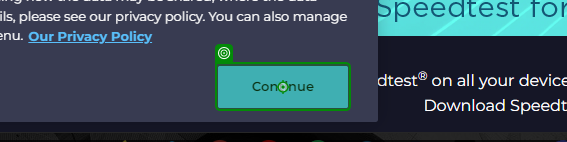
Workflow: Test_2

Step 1: click on the button 'onetrust-accept-btn-handler' in window 'Speedtest by Ookla - The Global Broadband Speed Test' (chrome.exe)

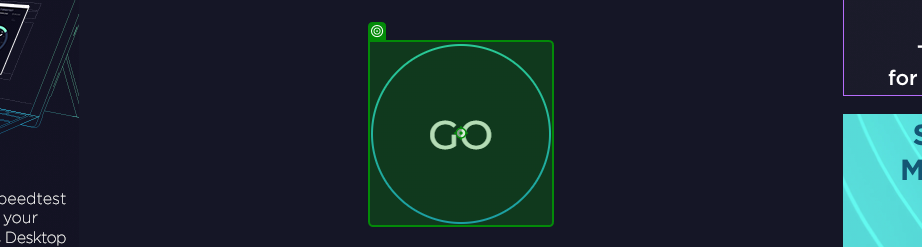
Step 2: click on the element in window 'Speedtest by Ookla - The Global Broadband Speed Test' (chrome.exe)

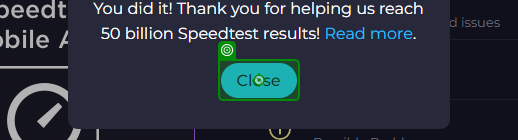
Step 3: click on the button in window 'Speedtest by Ookla - The Global Broadband Speed Test' (chrome.exe)

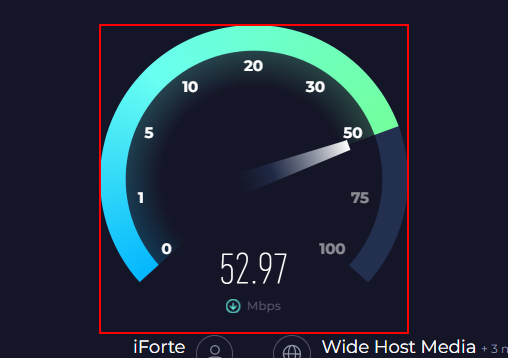
Step 4: Wait Element Vanish 'CANVAS' on the canvas

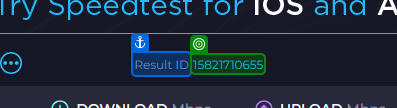
Step 5: get-text from the link in window 'Speedtest by Ookla - The Global Broadband Speed Test' (chrome.exe)

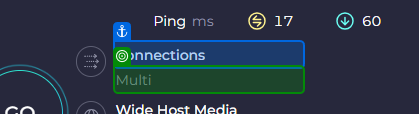
Step 6: get-text from the element 'Multi' in window 'Speedtest by Ookla - The Global Broadband Speed Test' (chrome.exe)

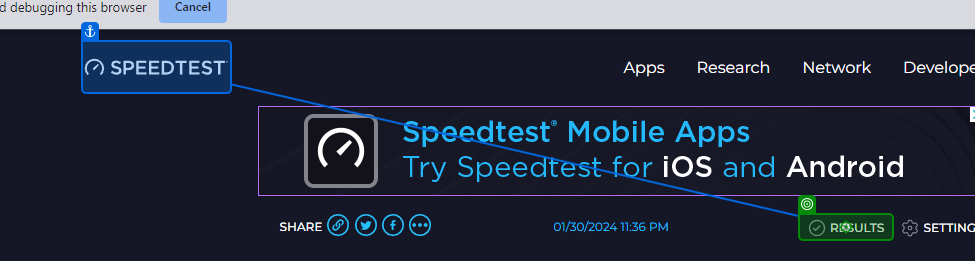
Step 7: click on the link 'Results' in window 'Speedtest by Ookla - The Global Broadband Speed Test' (chrome.exe)

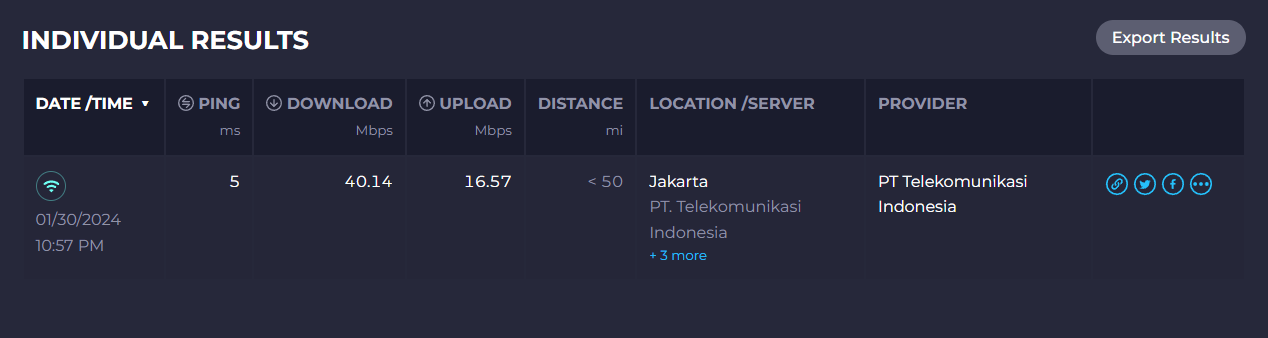
Step 8: get-text from the table 'results-history-table' in window 'Results | Speedtest by Ookla' (chrome.exe)
